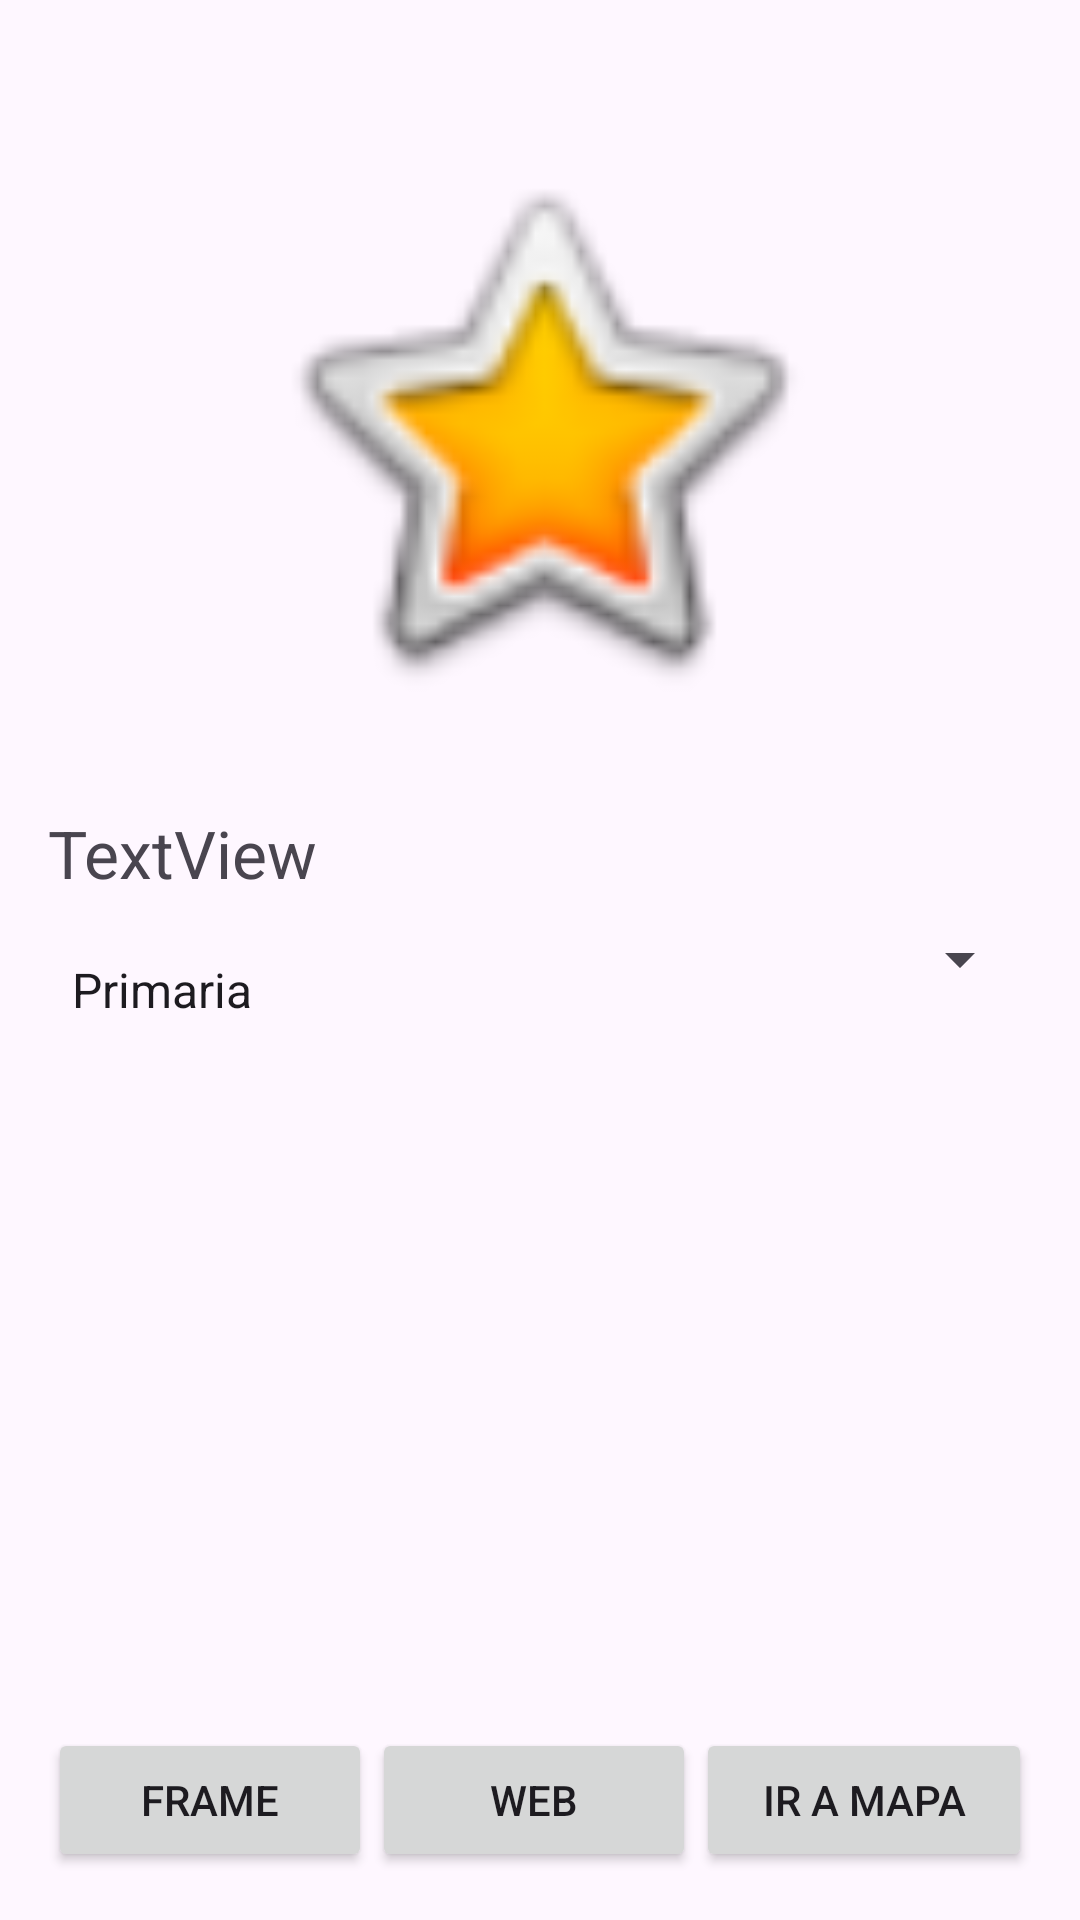

Layout XML and referenced resources for this Android screen:
<!-- AndroidManifest.xml: application theme Theme.Clase25Febrero -->
<!-- res/layout/activity_main.xml -->
<?xml version="1.0" encoding="utf-8"?>
<RelativeLayout xmlns:android="http://schemas.android.com/apk/res/android"
    xmlns:app="http://schemas.android.com/apk/res-auto"
    xmlns:tools="http://schemas.android.com/tools"
    android:id="@+id/main"
    android:layout_width="match_parent"
    android:layout_height="match_parent"
    tools:context=".MainActivity"
    android:padding="16dp">

    <ImageView
        android:id="@+id/imageView"
        android:layout_width="wrap_content"
        android:layout_height="wrap_content"
        app:srcCompat="@android:drawable/btn_star_big_on"
        android:layout_above="@id/textView"
        android:layout_alignParentStart="true"
        android:layout_alignParentEnd="true"
        android:layout_alignParentTop="true"
        android:padding="30dp"/>

    <TextView
        android:id="@+id/textView"
        android:layout_width="match_parent"
        android:layout_height="wrap_content"
        android:textSize="22sp"
        android:text="TextView"
        android:layout_above="@id/spinner"/>

    <Spinner
        android:id="@+id/spinner"
        android:layout_width="match_parent"
        android:layout_height="wrap_content"
        android:layout_centerInParent="true"
        android:paddingTop="20dp"
        android:entries="@array/nivelEducativo"
        />

    <ListView
        android:id="@+id/lista"
        android:layout_width="match_parent"
        android:layout_height="match_parent"
        android:layout_below="@id/spinner"
        android:layout_above="@id/botones" />

    <LinearLayout
        android:id="@+id/botones"
        android:layout_width="match_parent"
        android:layout_height="wrap_content"
        android:orientation="horizontal"
        android:layout_alignParentBottom="true">
        <Button
            android:id="@+id/button"
            android:layout_width="wrap_content"
            android:layout_height="wrap_content"
            android:text="FRAME"
            android:layout_weight="0.5"></Button>
        <Button
            android:id="@+id/button2"
            android:layout_width="wrap_content"
            android:layout_height="wrap_content"
            android:text="WEB"
            android:layout_weight="0.5"></Button>

        <Button
            android:id="@+id/buttonMapa"
            android:layout_width="wrap_content"
            android:layout_height="wrap_content"
            android:layout_weight="0.5"
            android:text="Ir a mapa" />
    </LinearLayout>

</RelativeLayout>
<!-- resources referenced by this layout -->
<resources>
  <string-array name="nivelEducativo">
          <item>Primaria</item>
          <item>Bachillerato</item>
          <item>Tecnico</item>
          <item>Profesional</item>
          <item>Maestria</item>
          <item>Doctorado</item>
          <item>Post-Doctorado</item>
      </string-array>
  <style name="Theme.Clase25Febrero" parent="Base.Theme.Clase25Febrero" />
  <style name="Base.Theme.Clase25Febrero" parent="Theme.Material3.DayNight.NoActionBar">
          
          
      </style>
</resources>
